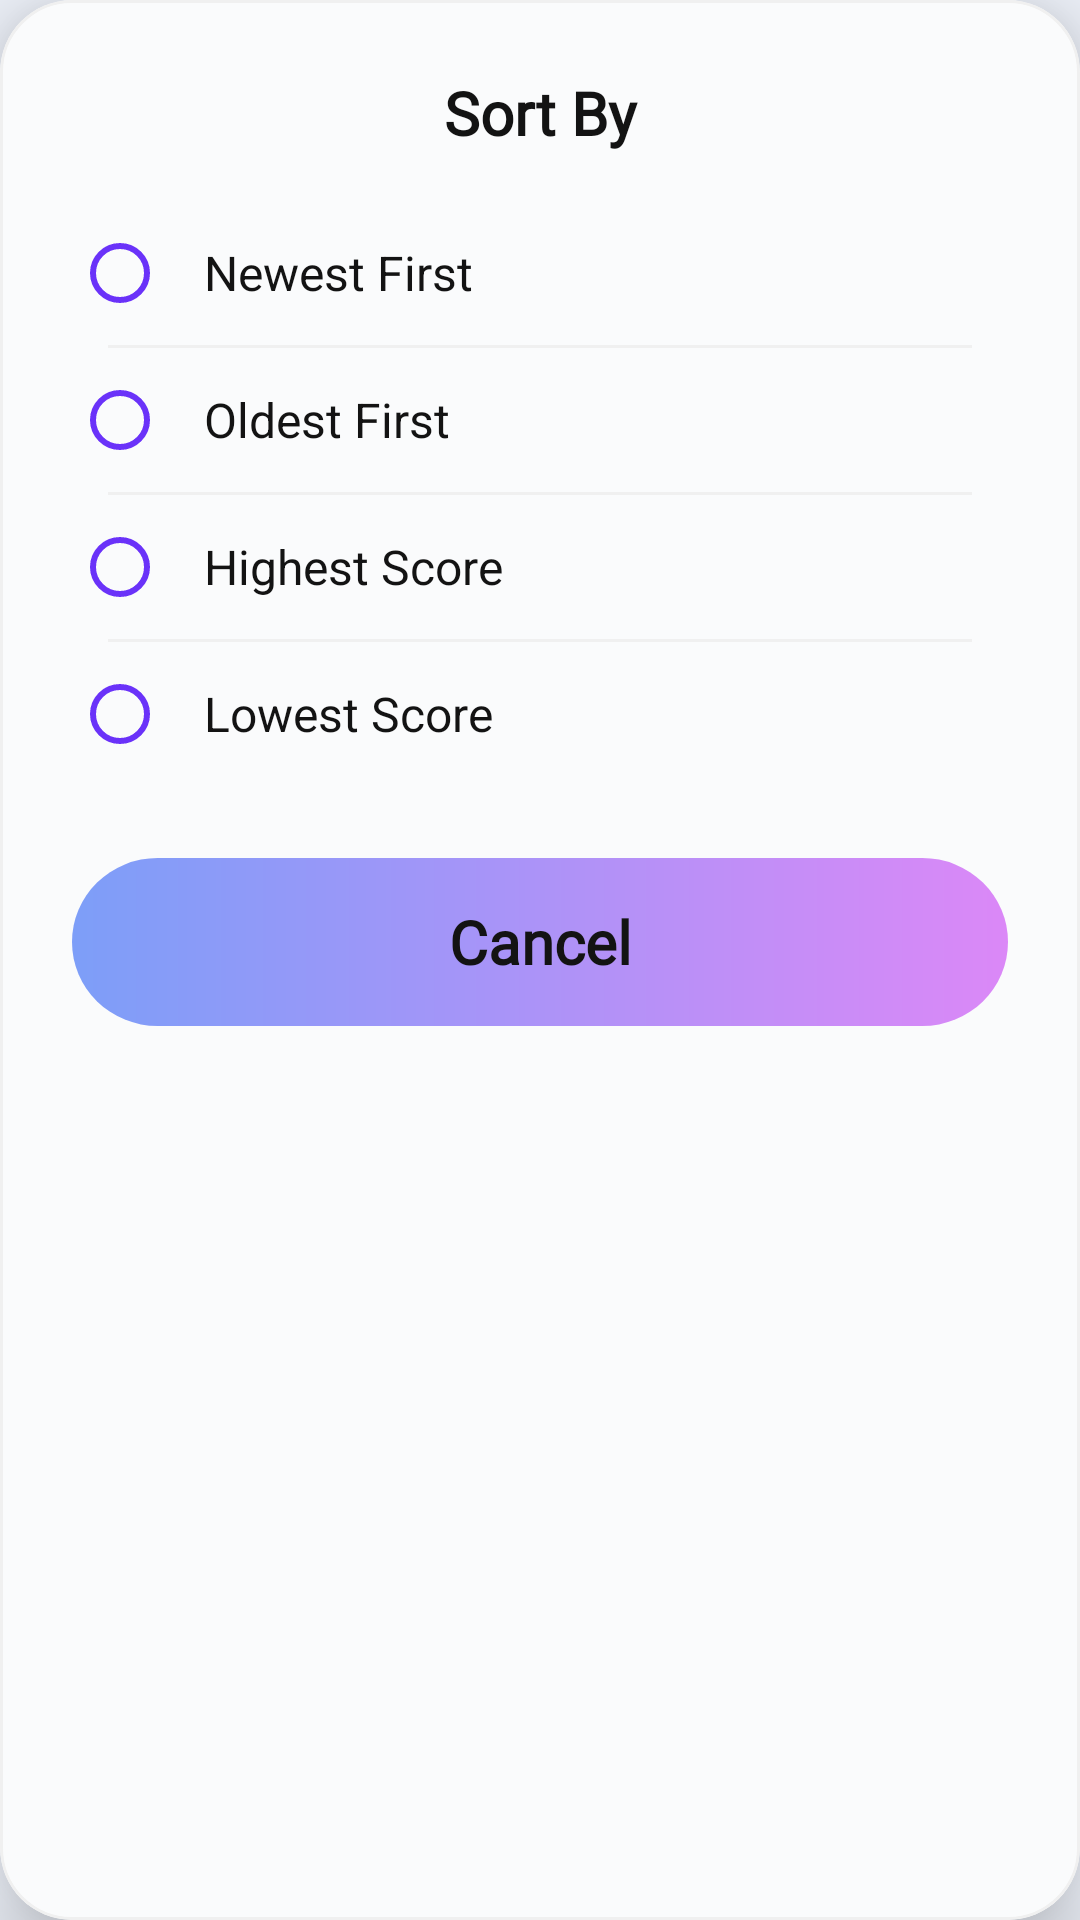

Here is an Android app screen rendered from its layout file. Give the layout XML and the strings, colors and styles it references.
<!-- AndroidManifest.xml: application theme Theme.Learnify -->
<!-- res/layout/dialog_sort_selection.xml -->
<?xml version="1.0" encoding="utf-8"?>
<com.google.android.material.card.MaterialCardView
    xmlns:android="http://schemas.android.com/apk/res/android"
    xmlns:app="http://schemas.android.com/apk/res-auto"
    android:layout_width="match_parent"
    android:layout_height="wrap_content"
    android:layout_margin="24dp"
    app:cardBackgroundColor="@color/card_surface"
    app:cardCornerRadius="24dp"
    app:cardElevation="16dp">

    <LinearLayout
        android:layout_width="match_parent"
        android:layout_height="wrap_content"
        android:orientation="vertical"
        android:padding="24dp">

        <TextView
            android:layout_width="match_parent"
            android:layout_height="wrap_content"
            android:text="Sort By"
            style="@style/TextAppearance.Header.Small"
            android:textSize="20sp"
            android:gravity="center"
            android:layout_marginBottom="16dp"/>

        <RadioGroup
            android:id="@+id/sort_radio_group"
            android:layout_width="match_parent"
            android:layout_height="wrap_content">

            <com.google.android.material.radiobutton.MaterialRadioButton
                android:id="@+id/sort_newest"
                android:layout_width="match_parent"
                android:layout_height="wrap_content"
                android:text="Newest First"
                android:textSize="16sp"
                android:padding="12dp"
                android:buttonTint="@color/figma_purple_main"
                android:textColor="@color/text_primary_dark"/>

            <View
                android:layout_width="match_parent"
                android:layout_height="1dp"
                android:background="#F0F0F0"
                android:layout_marginStart="12dp"
                android:layout_marginEnd="12dp"/>

            <com.google.android.material.radiobutton.MaterialRadioButton
                android:id="@+id/sort_oldest"
                android:layout_width="match_parent"
                android:layout_height="wrap_content"
                android:text="Oldest First"
                android:textSize="16sp"
                android:padding="12dp"
                android:buttonTint="@color/figma_purple_main"
                android:textColor="@color/text_primary_dark"/>

            <View
                android:layout_width="match_parent"
                android:layout_height="1dp"
                android:background="#F0F0F0"
                android:layout_marginStart="12dp"
                android:layout_marginEnd="12dp"/>

            <com.google.android.material.radiobutton.MaterialRadioButton
                android:id="@+id/sort_highest"
                android:layout_width="match_parent"
                android:layout_height="wrap_content"
                android:text="Highest Score"
                android:textSize="16sp"
                android:padding="12dp"
                android:buttonTint="@color/figma_purple_main"
                android:textColor="@color/text_primary_dark"/>

            <View
                android:layout_width="match_parent"
                android:layout_height="1dp"
                android:background="#F0F0F0"
                android:layout_marginStart="12dp"
                android:layout_marginEnd="12dp"/>

            <com.google.android.material.radiobutton.MaterialRadioButton
                android:id="@+id/sort_lowest"
                android:layout_width="match_parent"
                android:layout_height="wrap_content"
                android:text="Lowest Score"
                android:textSize="16sp"
                android:padding="12dp"
                android:buttonTint="@color/figma_purple_main"
                android:textColor="@color/text_primary_dark"/>

        </RadioGroup>

        <com.google.android.material.button.MaterialButton
            android:id="@+id/btn_cancel"
            android:layout_width="match_parent"
            android:layout_height="56dp"
            android:layout_marginTop="24dp"
            android:text="Cancel"
            style="@style/Widget.App.Button.Gradient"
            android:textColor="@color/text_primary_dark"
            app:strokeColor="@color/text_primary_dark"
            app:cornerRadius="12dp"/>

    </LinearLayout>
</com.google.android.material.card.MaterialCardView>
<!-- resources referenced by this layout -->
<resources>
  <color name="card_surface">#FAFBFC</color>
  <color name="figma_purple_main">#6A32F9</color>
  <color name="text_primary_dark">#131313</color>
  <style name="TextAppearance.Header.Small" parent="Widget.AppCompat.TextView">
          <item name="android:fontFamily">@font/manrope_font_family</item>
          <item name="android:textStyle">bold</item>
          <item name="android:textSize">22sp</item>
          <item name="android:textColor">@color/text_primary_dark</item>
          <item name="android:lineSpacingExtra">8sp</item>
          <item name="android:letterSpacing">0.002</item>
      </style>
  <style name="Widget.App.Button.Gradient" parent="Widget.MaterialComponents.Button">
          <item name="android:background">@drawable/bg_sign_up_gradient</item>
          <item name="backgroundTint">@null</item>
          <item name="android:textAppearance">@style/TextAppearance.Button.Large</item>
          <item name="cornerRadius">12dp</item>
      </style>
  <style name="Theme.Learnify" parent="Theme.MaterialComponents.DayNight.NoActionBar">
          <item name="colorPrimary">@color/figma_purple_main</item>
          <item name="colorPrimaryVariant">@color/figma_purple_light</item>
          <item name="colorOnPrimary">@color/white</item>
  
          <item name="android:windowBackground">@color/screen_background_light_blue</item>
          <item name="colorSurface">@color/card_surface</item>
          <item name="colorOnSurface">@color/text_primary_dark</item>
          <item name="colorOnSurfaceVariant">@color/text_secondary_gray</item>
          <item name="android:textColor">@color/text_primary_dark</item>
  
          <item name="materialCardViewStyle">@style/Widget.App.CardView</item>
          <item name="materialButtonStyle">@style/Widget.App.Button.Gradient</item>
          
          
          <item name="android:navigationBarColor">@android:color/transparent</item>
          <item name="android:windowTranslucentNavigation">false</item>
          <item name="android:enforceNavigationBarContrast">false</item>
      </style>
  <!-- drawable bg_sign_up_gradient (drawable) -->
  <vector xmlns:android="http://schemas.android.com/apk/res/android"
      xmlns:aapt="http://schemas.android.com/aapt"
      android:width="328dp"
      android:height="60dp"
      android:viewportWidth="328"
      android:viewportHeight="60">
    <path
        android:pathData="M30,0L298,0A30,30 0,0 1,328 30L328,30A30,30 0,0 1,298 60L30,60A30,30 0,0 1,0 30L0,30A30,30 0,0 1,30 0z">
      <aapt:attr name="android:fillColor">
        <gradient
            android:startX="0"
            android:startY="30"
            android:endX="328"
            android:endY="30"
            android:type="linear">
          <item android:offset="0" android:color="#FF7D9EF8"/>
          <item android:offset="1" android:color="#FFDB88F7"/>
        </gradient>
      </aapt:attr>
    </path>
  </vector>
  <style name="TextAppearance.Button.Large" parent="Widget.MaterialComponents.Button.TextButton">
          <item name="android:fontFamily">@font/manrope_font_family</item>
          <item name="android:textStyle">bold</item>
          <item name="android:textSize">20sp</item>
          <item name="android:textColor">@color/white</item>
          <item name="android:gravity">center</item>
          <item name="rippleColor">#33FFFFFF</item>
      </style>
  <color name="figma_purple_light">#E1BEE7</color>
  <color name="white">#FFFFFF</color>
  <color name="screen_background_light_blue">#EFF3FB</color>
  <color name="text_secondary_gray">#808080</color>
  <style name="Widget.App.CardView" parent="Widget.MaterialComponents.CardView">
          <item name="cardBackgroundColor">@color/card_surface</item>
          <item name="cardCornerRadius">16dp</item>
          <item name="cardElevation">4dp</item>
          <item name="strokeWidth">1dp</item>
          <item name="strokeColor">#F0F0F0</item> </style>
</resources>
